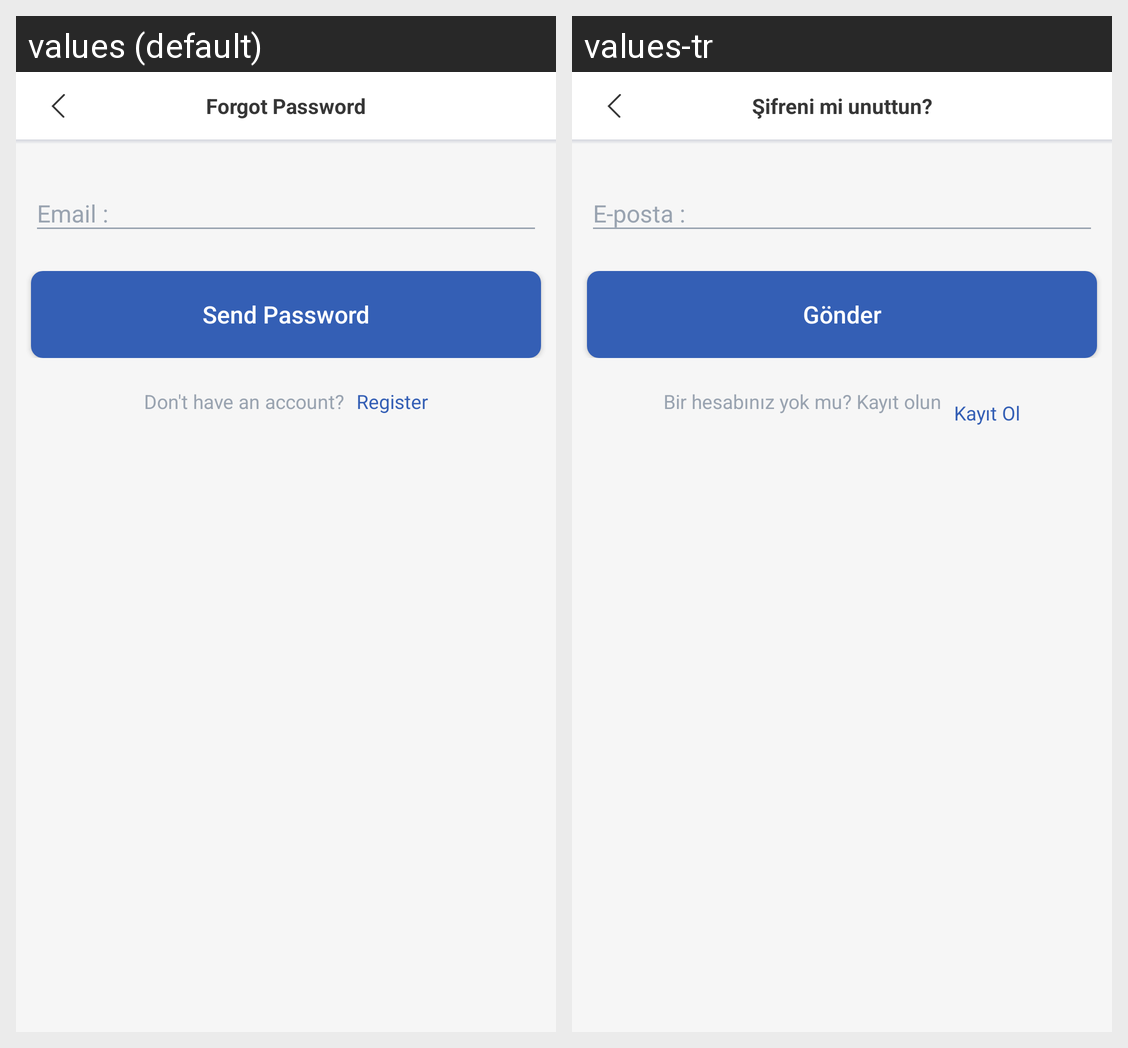

Translations of the strings shown on this Android screen, per locale in the grid:
Android screen res/layout/activity_forgot_password.xml rendered under 2 locales, left to right: values (default), values-tr. Device: Nexus 5 (rendered at 1080×1920; each locale shown at half size, 540×960, under a caption strip naming it); theme AppTheme.
Strings drawn on this screen, with the default value and each locale's value (text and hints the layout hard-codes, and strings that could not be matched under every locale, appear in the picture but are not listed):

forgot_password
  values: Forgot Password
  values-tr: Şifreni mi unuttun?

send_password
  values: Send Password
  values-tr: Gönder

dont_have_an_account
  values: Don't have an account?
  values-tr: Bir hesabınız yok mu? Kayıt olun
      

register
  values: Register
  values-tr: Kayıt Ol
